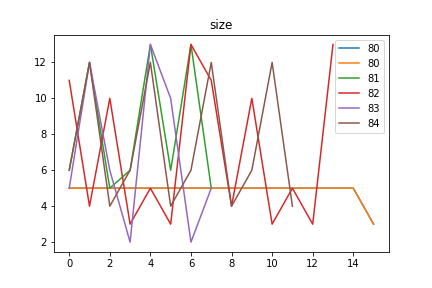

The table this chart was drawn from, first rows:
size, Avg_max_fit, Gen, Dataset, CosDist, Hof
80, 121, 27, [9, 9, 9, 9, 9, 9, 9, 9, 7, 7, 7, 3, 5, …, 0.8206, [3, 3, 3, 6, 6, 3, 3, 3, 6, 6]
81, 120.9, 28, [9, 9, 9, 9, 9, 9, 9, 9, 7, 7, 7, 3, 5, …, 0.7027, [13, 8, 8, 11, 4, 3, 4, 3, 3, 4, 3, 4, 3…
82, 121, 38, [9, 9, 9, 9, 9, 9, 9, 9, 7, 7, 7, 3, 5, …, 0.6862, [4, 5, 3, 3, 5, 4, 3, 4, 5, 3, 3, 5, 4, …
83, 121, 20, [1, 2, 1, 9, 2], 0.6151, [5, 12, 6, 2, 13, 10, 2, 5]
84, 121, 46, [1, 2, 1, 9, 2], 0.7333, [6, 12, 2, 4, 4, 12, 2, 4, 4, 6, 12, 2, …
